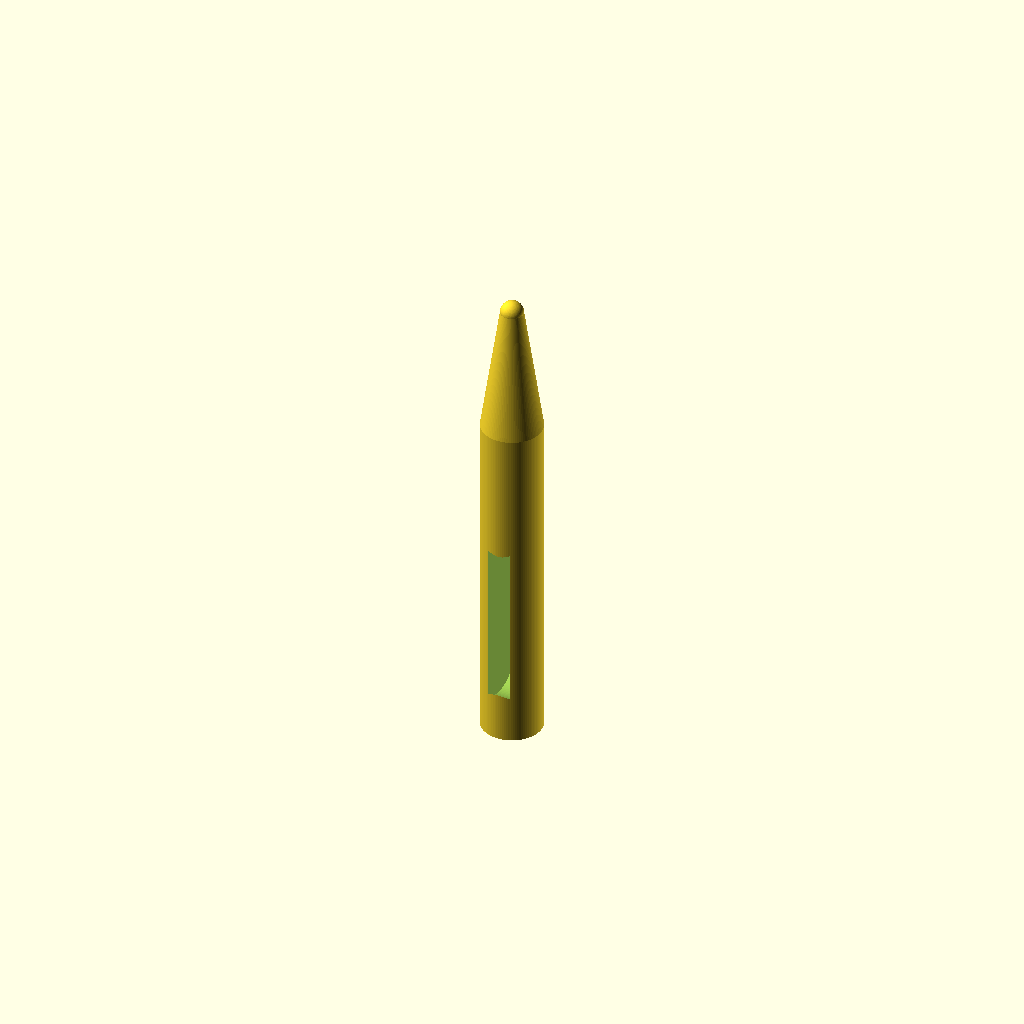
Cell 1: the model at its default parameters.
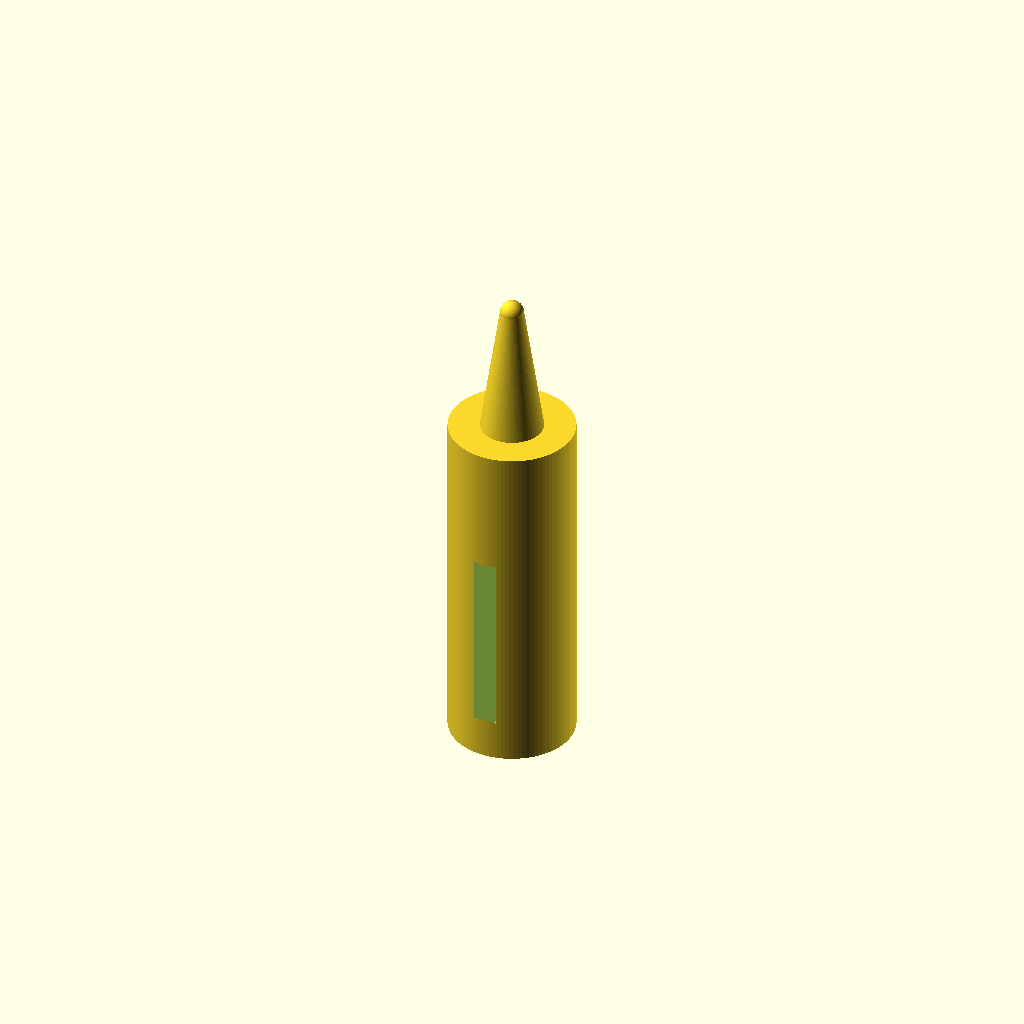
Cell 2: the same model with handle_d = 16.
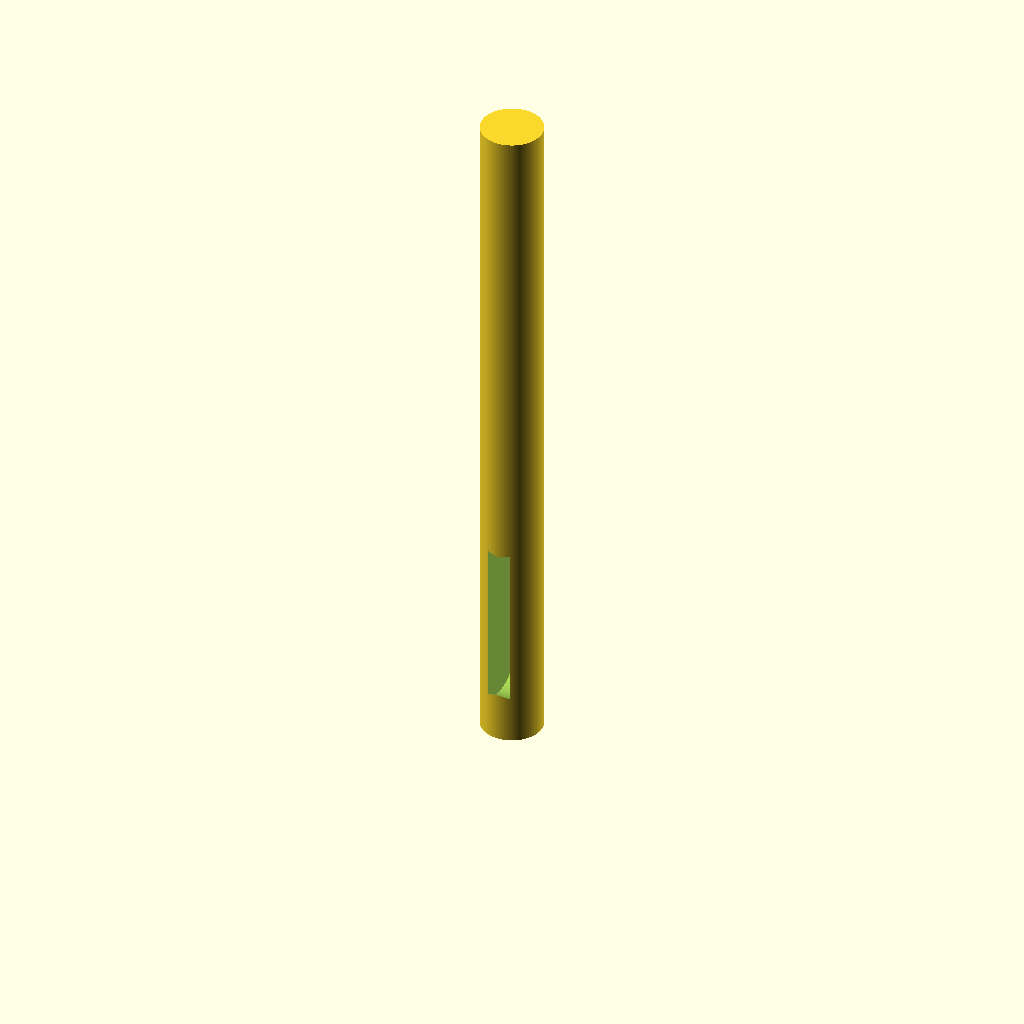
Cell 3: the same model with handle_h = 90.
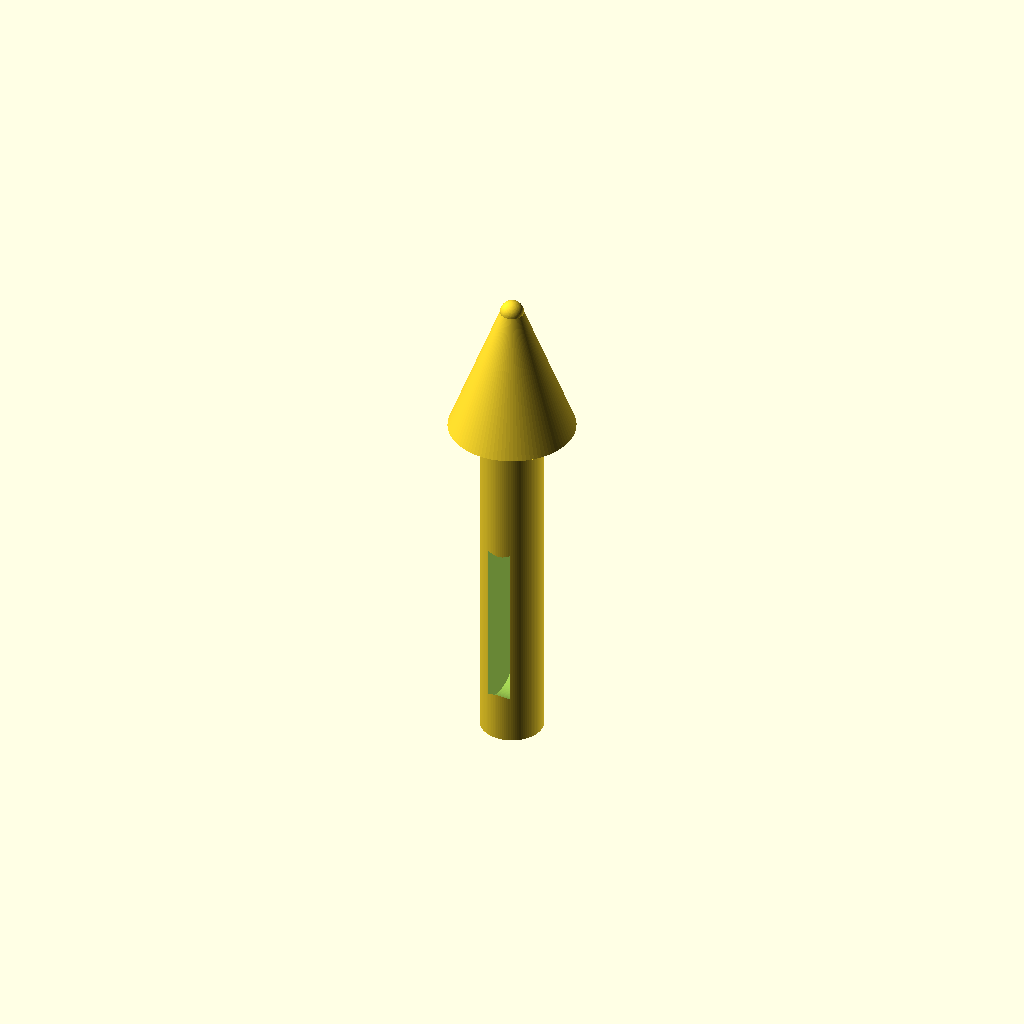
Cell 4: the same model with cone_start_d = 16.
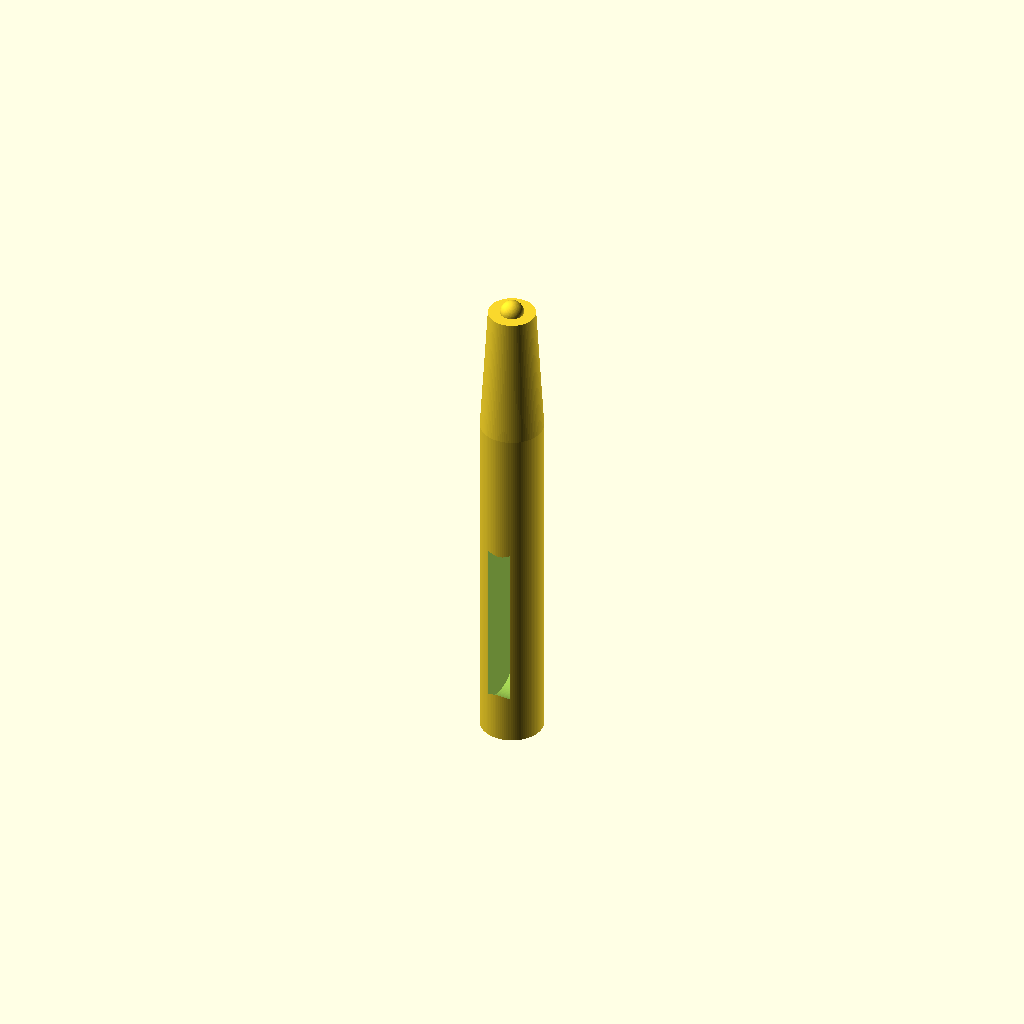
Cell 5 — cone_end_d set to 6, the other parameters unchanged.
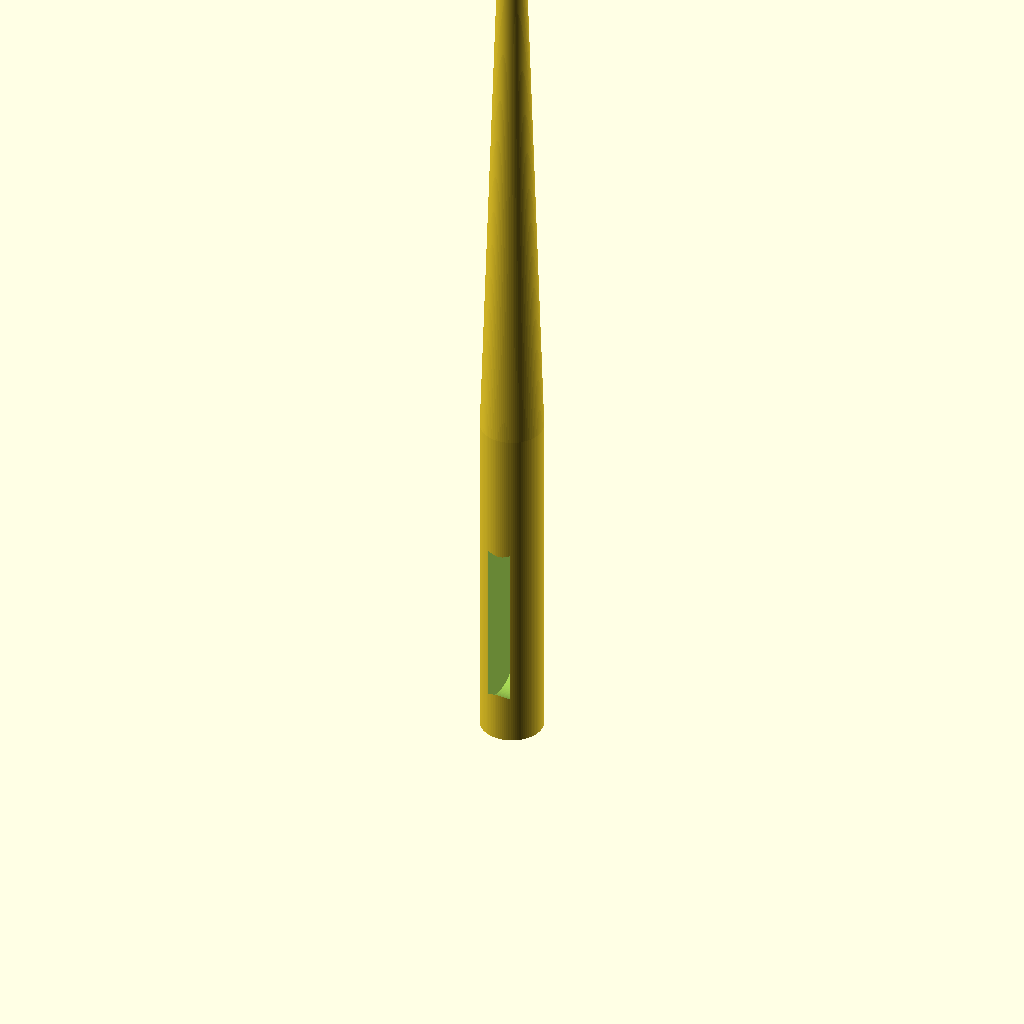
Cell 6: the same model with cone_top_z = 124.
One fixed orthographic camera (rotation 55°, 0°, 25°; colour scheme Cornfield) for every cell.
OpenSCAD source file bench/results/gpu-v5s1-g2/code/scadcoder-v5s1/micropestle_1p5ml_s2_a1.scad:
// Pestle for grinding tissue in a 1.5 mL microcentrifuge tube
// Print orientation: standing upright, handle on the bed (z = 0)

// ---------------- Parameters ----------------
handle_d      = 8;     // handle diameter (mm)
handle_h      = 45;    // handle height (mm), z = 0 to 45
cone_start_d  = 8;     // cone diameter at z = handle_h (mm)
cone_end_d    = 3;     // cone diameter at z = 62 (mm)
cone_top_z    = 62;    // cone top height (mm)
tip_d         = 3;     // rounded tip diameter (mm)
tip_centre_z  = 62;    // tip sphere centre height (mm)
groove_w      = 2;     // groove width (mm), measured in Z
groove_depth  = 1;     // groove depth (mm), removed from surface
groove_z      = [10, 15, 20, 25]; // groove centre heights (mm)
eps           = 0.5;   // cutter overshoot past faces (mm)
$fn           = 96;    // curve resolution

// ---------------- Model ----------------
difference() {
    union() {
        // (1) Cylindrical handle
        cylinder(d = handle_d, h = handle_h);

        // (2) Tapering cone: z = 45 to 62
        translate([0, 0, handle_h])
            cylinder(d1 = cone_start_d, d2 = cone_end_d, h = cone_top_z - handle_h);

        // (3) Rounded tip: 3 mm sphere centred at z = 62
        translate([0, 0, tip_centre_z])
            sphere(d = tip_d);
    }

    // Grip grooves: circumferential cuts, 2 mm wide in Z, 1 mm deep
    for (gz = groove_z)
        translate([0, 0, gz - eps])
            rotate([0, 90, 0])
                cylinder(d = handle_d + 2 * groove_depth,
                          h = groove_w + 2 * eps,
                          center = true);
}
Parameter table extracted from the source (name, type, default, range or options):
handle_d: number, default 8
handle_h: number, default 45
cone_start_d: number, default 8
cone_end_d: number, default 3
cone_top_z: number, default 62
tip_d: number, default 3
tip_centre_z: number, default 62
groove_w: number, default 2
groove_depth: number, default 1
groove_z: vector, default [10, 15, 20, 25]
eps: number, default 0.5
